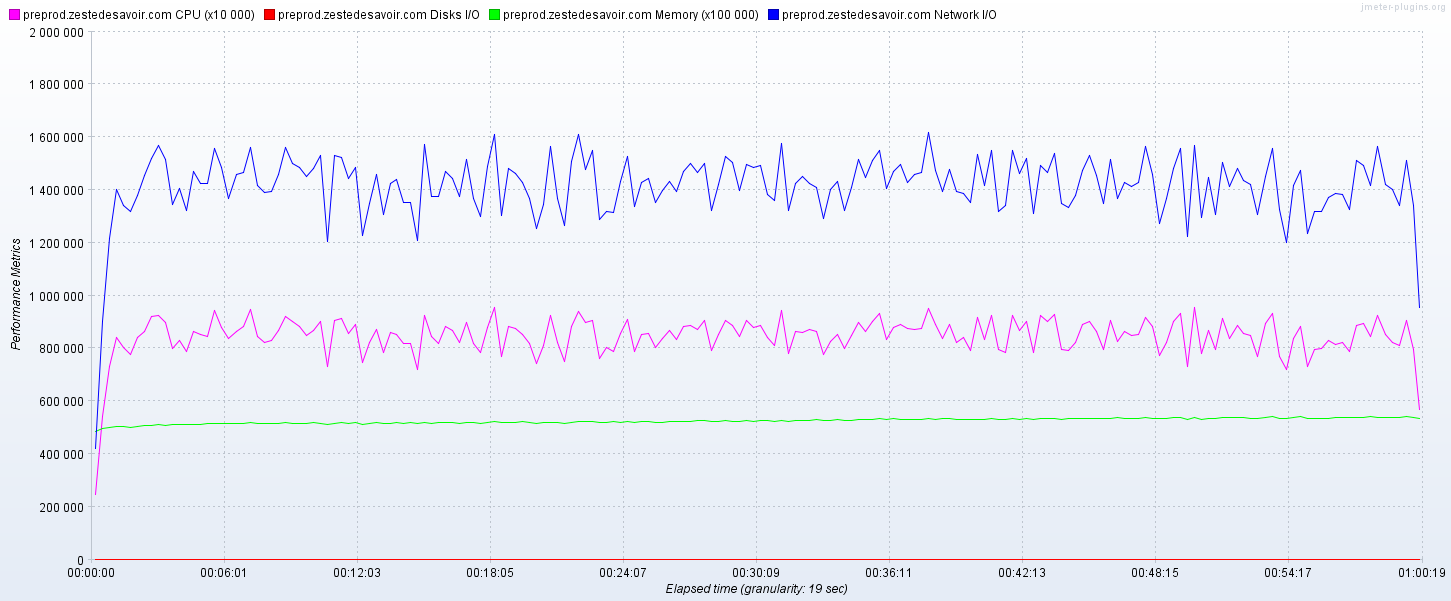

Data behind this chart, as committed beside it:
Elapsed time; preprod.zestedesavoir.com CPU; preprod.zestedesavoir.com Disks I/O; preprod.zestedesavoir.com Memory; preprod.zestedesavoir.com Network I/O
16:33:30,0; 1.415; 0.0; 4.866; 0.0
16:33:31,0; 3.654; 0.0; 4.844; 78008
16:33:32,0; 4.026; 0.0; 4.867; 83661
16:33:33,0; 7.189; 0.0; 4.866; 130120
16:33:34,0; 14.29; 0.0; 4.867; 236767
16:33:36,0; 4.304; 0.0; 4.867; 73435
16:33:37,0; 34.23; 0.0; 4.87; 582046
16:33:39,0; 10.67; 0.0; 4.87; 195836
16:33:40,0; 39.54; 0.0; 4.871; 675559
16:33:41,0; 4.983; 0.0; 4.919; 104128
16:33:42,0; 29.54; 0.0; 4.858; 483431
16:33:43,0; 15.71; 0.0; 4.86; 265038
16:33:44,0; 31.45; 0.0; 4.912; 444265
16:33:45,0; 33.65; 0.0; 4.851; 632127
16:33:46,0; 33.22; 0.0; 4.85; 597859
16:33:47,0; 50.86; 0.0; 4.855; 840294
16:33:48,0; 50.83; 0.0; 4.918; 833930
16:33:49,0; 47.02; 0.0; 4.976; 811030
16:33:50,0; 52.41; 0.0; 4.86; 946085
16:33:51,0; 21.64; 0.0; 4.905; 362170
16:33:52,0; 26.35; 0.0; 4.861; 475917
16:33:53,0; 30.87; 0.0; 4.921; 505560
16:33:54,0; 35.45; 0.0; 4.862; 644846
16:33:55,0; 16.83; 0.0; 4.919; 270656
16:33:56,0; 66.55; 0.0; 4.91; 1057066
16:33:57,0; 59.41; 0.0; 5.098; 912821
16:33:58,0; 64.7; 0.0; 4.868; 1239923
16:33:59,0; 66.78; 0.0; 4.938; 1081847
16:34:00,0; 51.52; 0.0; 4.974; 835378
16:34:01,0; 42.47; 0.0; 4.981; 783765
16:34:02,0; 39.2; 0.0; 4.99; 617050
16:34:03,0; 64.78; 0.0; 5.051; 1112376
16:34:04,0; 34.03; 0.0; 4.98; 673436
16:34:05,0; 94.98; 0.0; 5.104; 1308936
16:34:06,0; 70.45; 0.0; 5.081; 1303853
16:34:07,0; 76.22; 0.0; 4.985; 1276212
16:34:08,0; 93.15; 0.0; 4.994; 1514280
16:34:09,0; 77.78; 0.0; 4.999; 1206511
16:34:10,0; 72.31; 0.0; 5.121; 994130
16:34:11,0; 86.35; 0.0; 4.885; 1710496
16:34:12,0; 43.37; 0.0; 5.062; 676673
16:34:13,0; 39.31; 0.0; 4.884; 765824
16:34:14,0; 40.85; 0.0; 4.99; 706311
16:34:15,0; 91.06; 0.0; 5.045; 1535630
16:34:16,0; 56.79; 0.0; 4.927; 951278
16:34:17,0; 39.06; 0.0; 4.923; 690929
16:34:18,0; 26.35; 0.0; 5.086; 411719
16:34:19,0; 99.67; 0.0; 5.116; 1577004
16:34:20,0; 80.36; 0.0; 4.888; 1431488
16:34:21,0; 79.87; 0.0; 5.113; 1254129
16:34:22,0; 100.0; 0.0; 5.115; 1777306
16:34:23,0; 97.54; 0.0; 4.97; 1627885
16:34:24,0; 60.0; 0.0; 4.892; 978681
16:34:25,0; 85.81; 0.0; 5.112; 1410272
16:34:26,0; 100.0; 0.0; 5.101; 1630154
16:34:27,0; 92.0; 0.0; 5.051; 1363524
16:34:28,0; 99.67; 0.0; 5.136; 1650320
16:34:29,0; 100.0; 0.0; 5.054; 1953997
16:34:30,0; 100.0; 0.0; 5.075; 1557210
16:34:31,0; 91.55; 0.0; 5.021; 1615259
... 3,554 more rows
